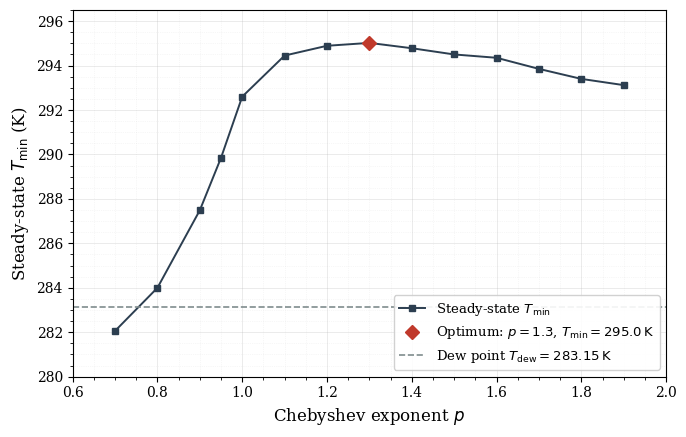

Write Python code to recreate this figure.
import matplotlib.pyplot as plt
import numpy as np

plt.rcParams.update({
    'font.family': 'serif',
    'font.size': 11,
    'axes.linewidth': 0.8,
    'grid.linewidth': 0.5,
    'grid.alpha': 0.4,
    'lines.linewidth': 1.5,
    'lines.markersize': 5,
})

# Steady-state T_min (t=3600s) from COMSOL data
p_values = [0.70, 0.80, 0.90, 0.95, 1.00, 1.10, 1.20, 1.30, 1.40, 1.50, 1.60, 1.70, 1.80, 1.90]
T_min_ss = [282.06, 284.00, 287.49, 289.85, 292.60, 294.45, 294.89, 295.02, 294.78, 294.50, 294.35, 293.85, 293.40, 293.12]

fig, ax = plt.subplots(figsize=(7, 4.5))

ax.plot(p_values, T_min_ss, 's-', color='#2c3e50', markerfacecolor='#2c3e50',
        markeredgecolor='#2c3e50', markersize=4, linewidth=1.4,
        label=r'Steady-state $T_{\mathrm{min}}$')

# Highlight optimum at p=1.3
opt_idx = p_values.index(1.3)
ax.plot(p_values[opt_idx], T_min_ss[opt_idx], 'D', color='#c0392b',
        markersize=7, zorder=5, markeredgecolor='#c0392b',
        label=r'Optimum: $p = 1.3$, $T_{\mathrm{min}} = 295.0\,\mathrm{K}$')

# Dew point line
ax.axhline(y=283.15, color='#7f8c8d', linestyle='--', linewidth=1.2,
           label=r'Dew point $T_{\mathrm{dew}} = 283.15\,\mathrm{K}$')

ax.set_xlabel('Chebyshev exponent $p$', fontsize=12)
ax.set_ylabel(r'Steady-state $T_{\mathrm{min}}$ (K)', fontsize=12)
ax.legend(fontsize=9.5, loc='lower right', framealpha=0.9, edgecolor='#cccccc')
ax.grid(True, which='both', linestyle='-', alpha=0.35)
ax.minorticks_on()
ax.grid(True, which='minor', linestyle=':', alpha=0.2)
ax.set_xlim(0.6, 2.0)
ax.set_ylim(280, 296.5)
ax.tick_params(labelsize=10)

plt.tight_layout()
plt.savefig(r'C:\Users\Irian\Desktop\Irian\Irian\Irian Claude\Scorro\Master\Jaar 2\Comsol\Final report\images\Plot of steady-state Tmin vs p, peak at p = 1.3.png', dpi=300, bbox_inches='tight')
plt.close()
print("Done!")
